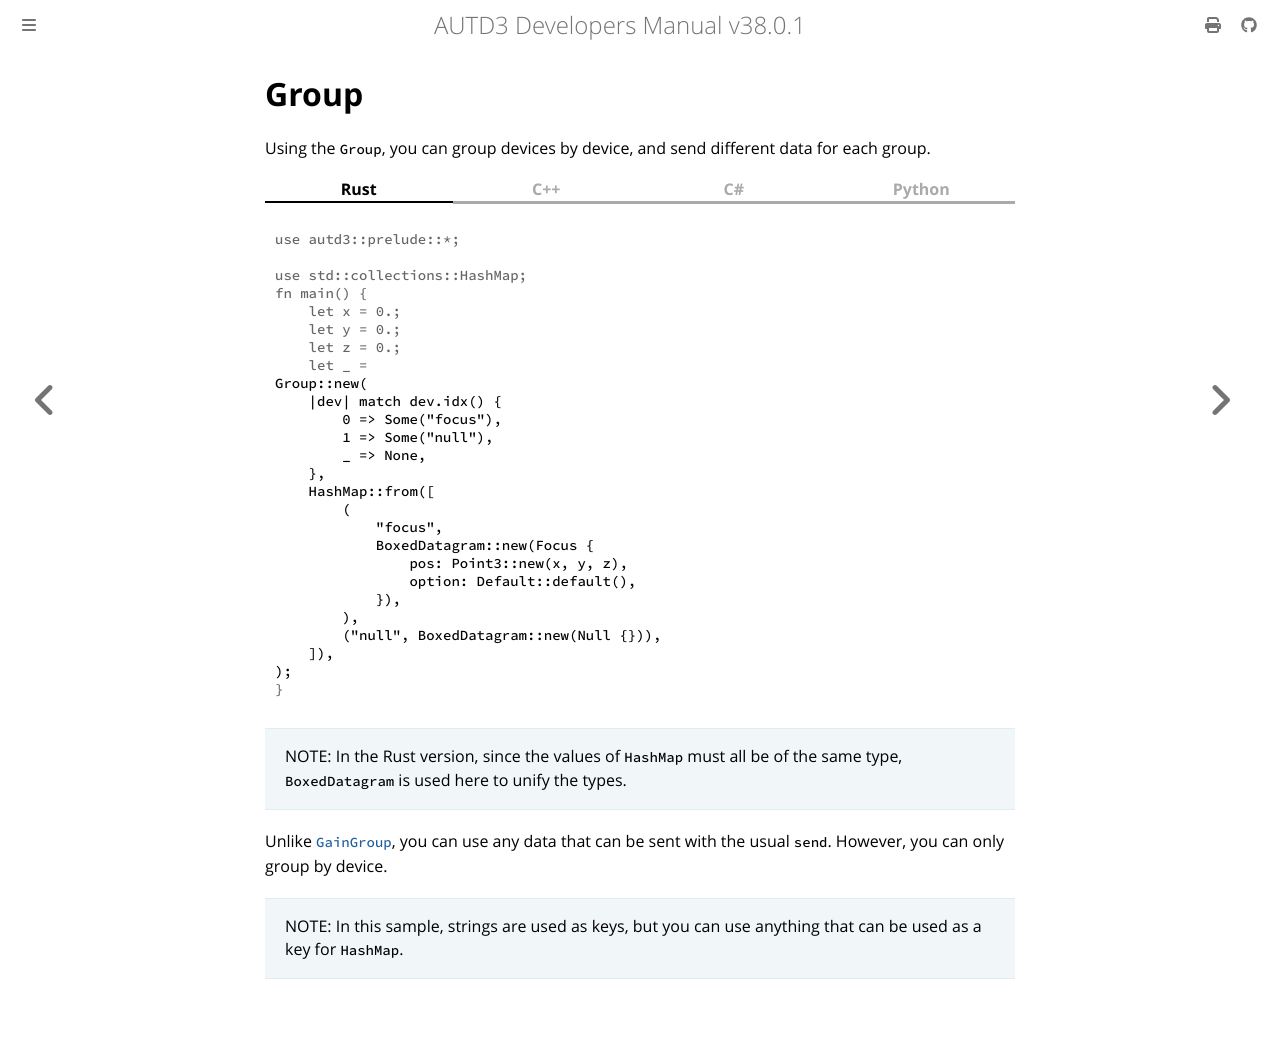

repository: shinolab/autd3-doc · page: en/Users_Manual/API/group.html · generator: mdbook

# Group

Using the `Group`, you can group devices by device, and send different data for each group.

{{ #tabs }}
{{ #tab name=Rust }}
```rust,edition2024
{{#include ../../../codes/Users_Manual/group.rs}}
```
> NOTE: In the Rust version, since the values of `HashMap` must all be of the same type, `BoxedDatagram` is used here to unify the types.
{{ #endtab }}

{{ #tab name=C++ }}
```cpp
{{#include ../../../codes/Users_Manual/group.cpp}}
```
> NOTE: In C++, `std::optional` must be used for the keys. Also, to unify the types, `std::shared_ptr<driver::Datagram>` is used.
{{ #endtab }}

{{ #tab name=C# }}
```cs
{{#include ../../../codes/Users_Manual/group.cs}}
```
{{ #endtab }}

{{ #tab name=Python }}
```python
{{#include ../../../codes/Users_Manual/group.py}}
```
{{ #endtab }}
{{ #endtabs }}

Unlike [`GainGroup`](./gain/grouped.md), you can use any data that can be sent with the usual `send`.
However, you can only group by device.

> NOTE:
> In this sample, strings are used as keys, but you can use anything that can be used as a key for `HashMap`.
